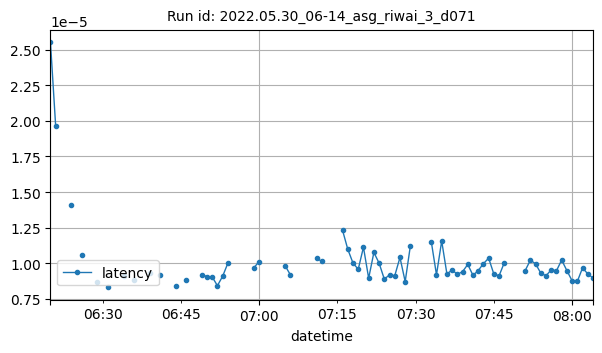

Source data for this figure (header and first rows):
datetime, latency
2022-05-30T06:20:00Z, 2.551078796386719e-05
2022-05-30T06:21:00Z, 1.961390177408854e-05
2022-05-30T06:24:00Z, 1.4081597328186035e-05
2022-05-30T06:26:00Z, 1.0546515969669114e-05
2022-05-30T06:29:00Z, 8.702278137207031e-06
2022-05-30T06:31:00Z, 8.294456883480675e-06
2022-05-30T06:34:00Z, 9.095668792724609e-06
2022-05-30T06:36:00Z, 8.798780895414807e-06
2022-05-30T06:39:00Z, 9.309161793101918e-06
2022-05-30T06:41:00Z, 9.194664333177652e-06
2022-05-30T06:44:00Z, 8.394320805867515e-06
2022-05-30T06:46:00Z, 8.85009765625e-06
2022-05-30T06:49:00Z, 9.198983510335284e-06
2022-05-30T06:50:00Z, 9.059906005859377e-06
2022-05-30T06:51:00Z, 9.040037790934246e-06
2022-05-30T06:52:00Z, 8.420944213867188e-06
2022-05-30T06:53:00Z, 9.078245896559493e-06
2022-05-30T06:54:00Z, 9.99371210734049e-06
2022-05-30T06:59:00Z, 9.683462289663461e-06
2022-05-30T07:00:00Z, 1.0112921396891275e-05
2022-05-30T07:05:00Z, 9.811841524564301e-06
2022-05-30T07:06:00Z, 9.179115295410158e-06
2022-05-30T07:11:00Z, 1.0331471761067709e-05
2022-05-30T07:12:00Z, 1.0141959557166468e-05
2022-05-30T07:16:00Z, 1.2302398681640625e-05
2022-05-30T07:17:00Z, 1.0976791381835937e-05
2022-05-30T07:18:00Z, 1.0004043579101561e-05
2022-05-30T07:19:00Z, 9.574890136718747e-06
2022-05-30T07:20:00Z, 1.1124108967028165e-05
2022-05-30T07:21:00Z, 8.945465087890624e-06
2022-05-30T07:22:00Z, 1.07574462890625e-05
2022-05-30T07:23:00Z, 1.0004043579101564e-05
2022-05-30T07:24:00Z, 8.878707885742188e-06
2022-05-30T07:25:00Z, 9.183883666992188e-06
2022-05-30T07:26:00Z, 9.117126464843752e-06
2022-05-30T07:27:00Z, 1.0404586791992188e-05
2022-05-30T07:28:00Z, 8.707046508789065e-06
2022-05-30T07:29:00Z, 1.1234283447265624e-05
2022-05-30T07:33:00Z, 1.15203857421875e-05
2022-05-30T07:34:00Z, 9.183883666992183e-06
2022-05-30T07:35:00Z, 1.1563301086425783e-05
2022-05-30T07:36:00Z, 9.243304912860576e-06
2022-05-30T07:37:00Z, 9.52720642089844e-06
2022-05-30T07:38:00Z, 9.212493896484377e-06
2022-05-30T07:39:00Z, 9.407868256440032e-06
2022-05-30T07:40:00Z, 9.912710923414966e-06
2022-05-30T07:41:00Z, 9.145736694335936e-06
2022-05-30T07:42:00Z, 9.487072626749674e-06
2022-05-30T07:43:00Z, 9.965896606445317e-06
2022-05-30T07:44:00Z, 1.0356903076171873e-05
2022-05-30T07:45:00Z, 9.23413496751052e-06
2022-05-30T07:46:00Z, 9.117126464843747e-06
2022-05-30T07:47:00Z, 1.003344853719076e-05
2022-05-30T07:51:00Z, 9.479522705078125e-06
2022-05-30T07:52:00Z, 1.021385192871094e-05
2022-05-30T07:53:00Z, 9.956359863281253e-06
2022-05-30T07:54:00Z, 9.298324584960938e-06
2022-05-30T07:55:00Z, 9.117126464843752e-06
2022-05-30T07:56:00Z, 9.5367431640625e-06
2022-05-30T07:57:00Z, 9.469985961914064e-06
... 7 more rows
